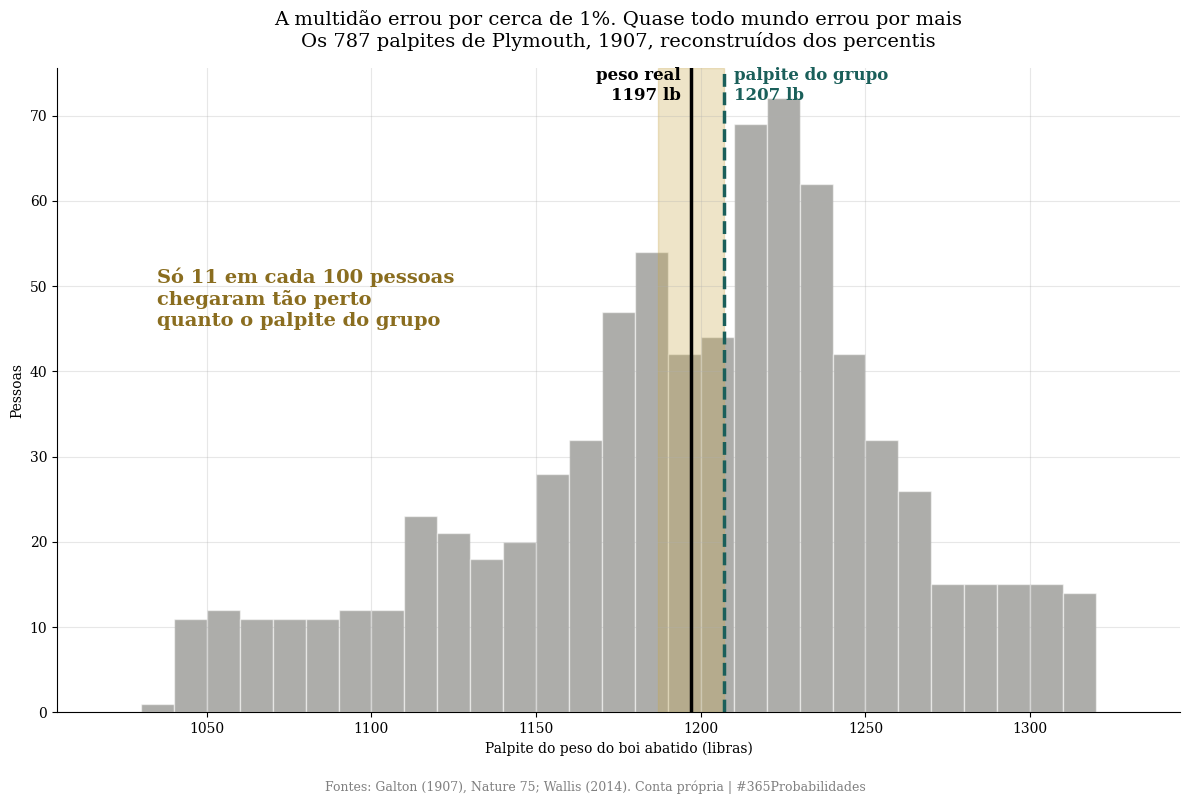
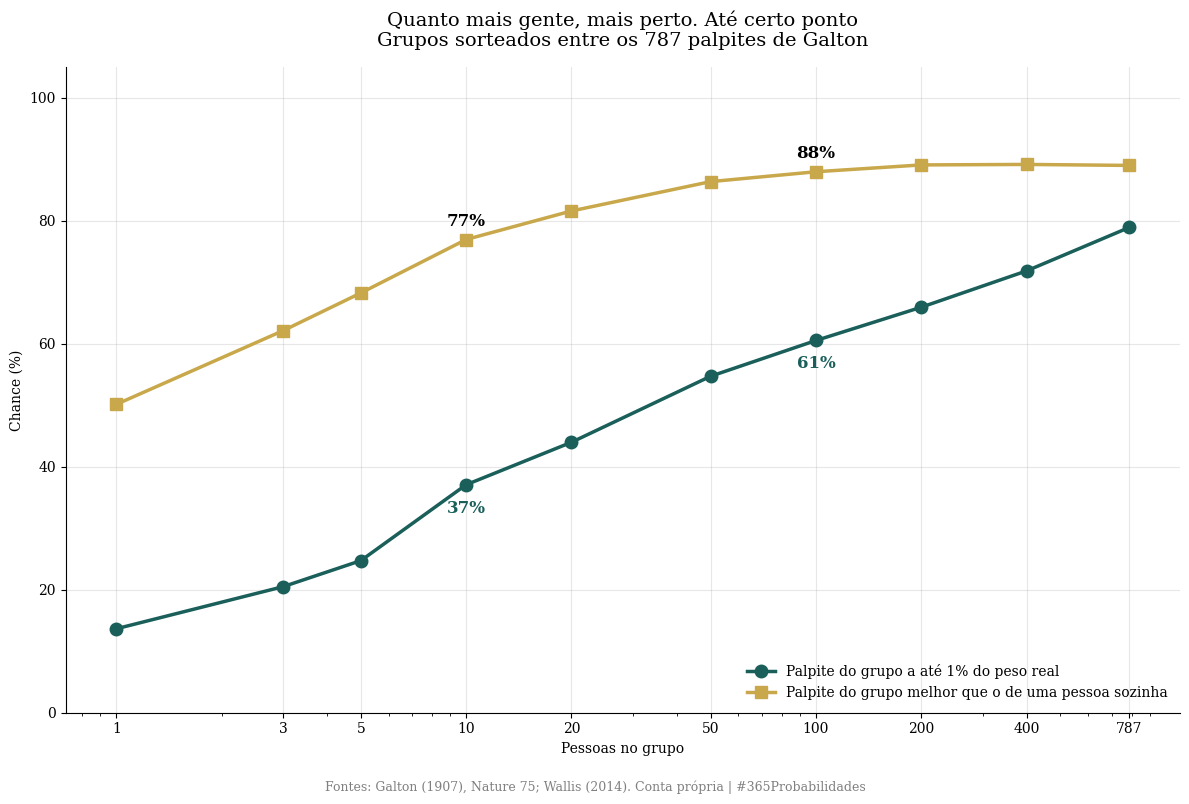
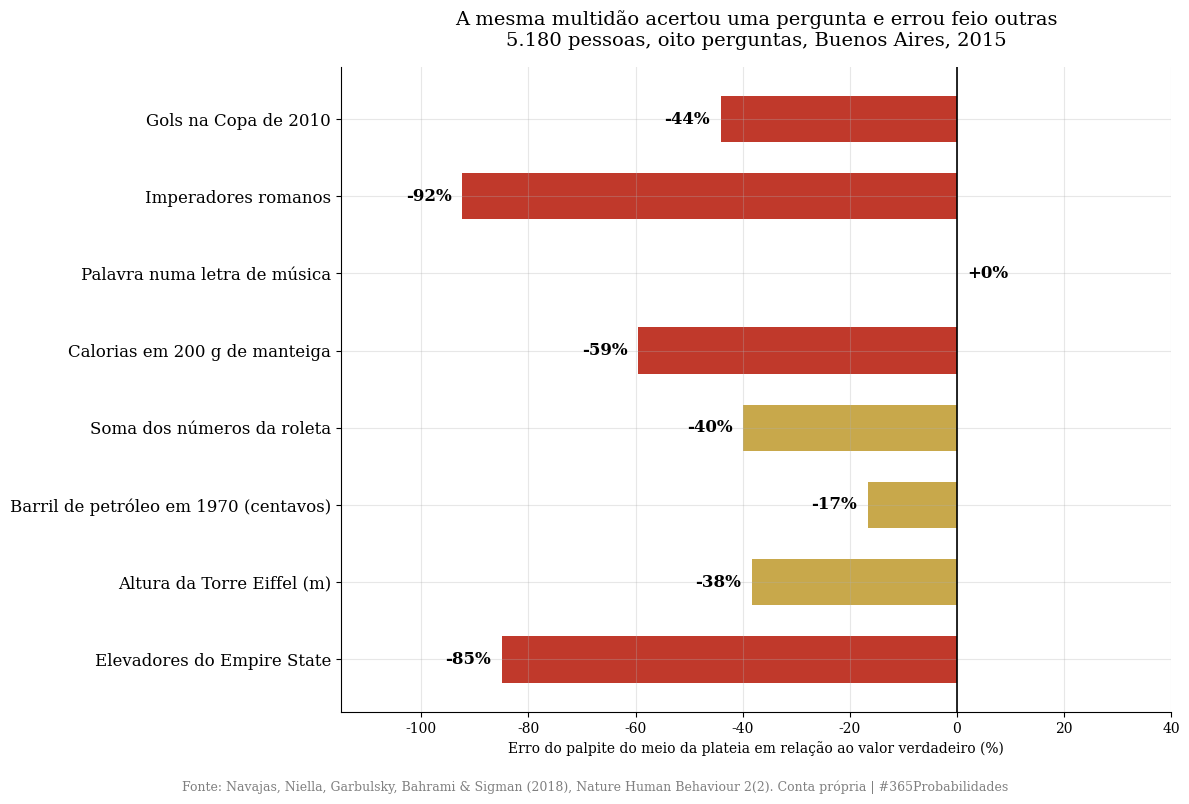
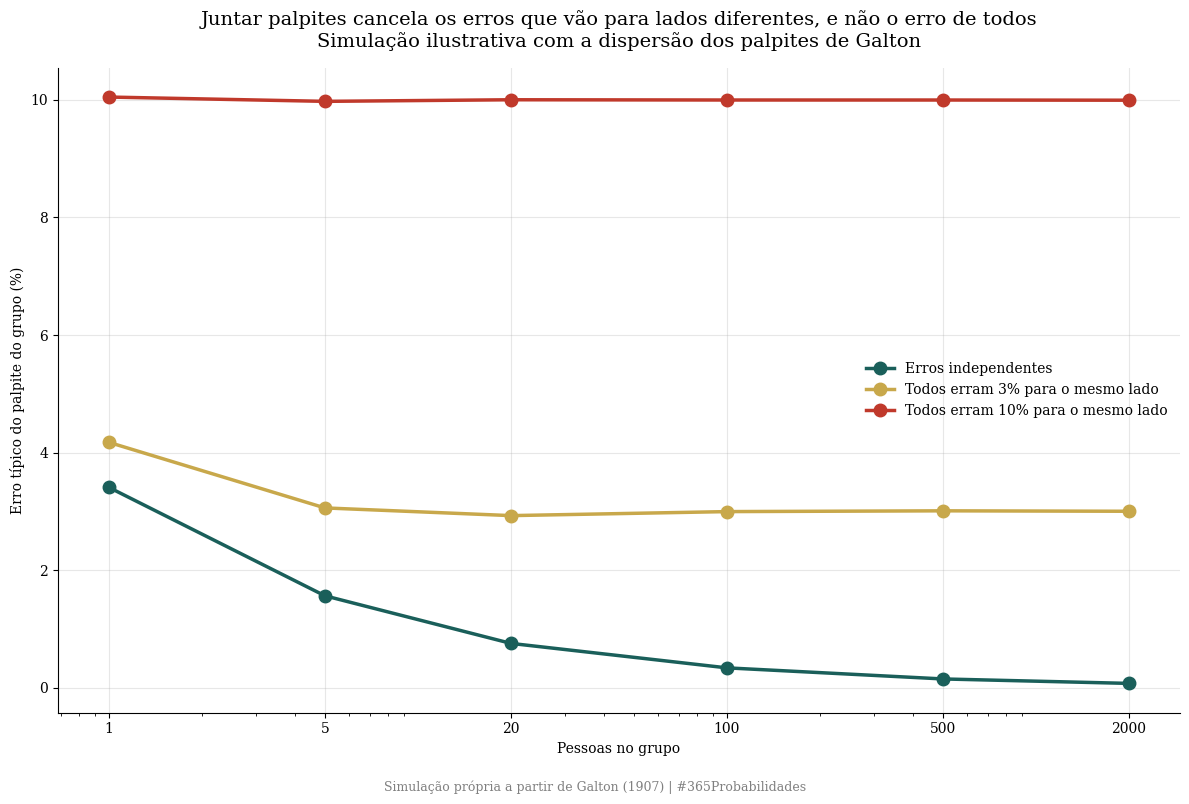

Write Python code to recreate these figures, in order.
import numpy as np
import matplotlib.pyplot as plt
from scipy import stats

plt.rcParams['font.family'] = 'serif'
plt.rcParams['axes.spines.top'] = False
plt.rcParams['axes.spines.right'] = False
plt.rcParams['axes.grid'] = True
plt.rcParams['grid.alpha'] = 0.3
plt.rcParams['figure.facecolor'] = 'white'
plt.rcParams['axes.facecolor'] = 'white'

VERMELHO, DOURADO, VERDE, CINZA = '#c0392b', '#c8a84b', '#1a5f5a', '#6b6a64'
SEMENTE, N_SIM = 42, 200_000
rng = np.random.default_rng(SEMENTE)

def jeffreys(k, n, nivel=0.95):
    """Intervalo de Jeffreys para uma proporção."""
    a = (1 - nivel) / 2
    return stats.beta.ppf([a, 1 - a], k + 0.5, n - k + 0.5)

def sorteia(k, n):
    return rng.beta(k + 0.5, n - k + 0.5, N_SIM)

print("✅ Bibliotecas carregadas")

# --- DADOS DA LITERATURA ---

# 1) Galton (1907), Nature 75, 450-451. Percentis dos 787 palpites do peso do boi abatido (libras).
percentis = np.arange(5, 100, 5)
palpites_pct = np.array([1074, 1109, 1126, 1148, 1162, 1174, 1181, 1188, 1197, 1207,
                         1214, 1219, 1225, 1230, 1236, 1243, 1254, 1267, 1293])
n_galton = 787
# Números publicados por Galton e corrigidos por Wallis (2014) a partir das anotações originais
publicado = dict(meio=1207, peso=1198)
corrigido = dict(meio=1208, peso=1197)

# 2) Navajas et al. (2018), Nature Human Behaviour 2(2). Tabela suplementar 1, respostas iniciais.
#    (pergunta, valor verdadeiro, média dos palpites, palpite do meio)
navajas = {
    'Gols na Copa de 2010':          (145, 107.9, 81),
    'Imperadores romanos':           (131, 19.5, 10),
    'Palavra numa letra de música':  (21, 26.7, 21),
    'Calorias em 200 g de manteiga': (1480, 1251.3, 600),
    'Soma dos números da roleta':    (666, 705.9, 400),
    'Barril de petróleo em 1970 (centavos)': (180, 6445.4, 150),
    'Altura da Torre Eiffel (m)':    (324, 344.4, 200),
    'Elevadores do Empire State':    (73, 18.6, 11),
}
navajas_n, navajas_grupos = 5180, 280
reducao = {'Plateia contra o indivíduo': 52.0,
           '4 consensos contra 1.400 palpites iniciais': 49.2,
           'Resposta revisada contra a inicial': 31.0}

aplica_fator_080 = False

fmt = lambda x, c=1: f"{x:.{c}f}".replace('.', ',')
print("=" * 72)
print("  DADOS DA LITERATURA - A SABEDORIA DAS MULTIDÕES")
print("=" * 72)
print(f"\n  Galton (1907): {n_galton} palpites do peso de um boi")
print(f"  → Publicado: palpite do meio {publicado['meio']} lb, peso {publicado['peso']} lb, erro {publicado['meio']-publicado['peso']} lb")
print(f"  → Corrigido (Wallis 2014): palpite do meio {corrigido['meio']} lb, peso {corrigido['peso']} lb, erro {corrigido['meio']-corrigido['peso']} lb")
print(f"  → Percentis 5 a 95: {', '.join(map(str, palpites_pct))}")
print(f"\n  Navajas et al. (2018): {navajas_n:,} pessoas".replace(',', '.'))
for q, (v, m, md) in navajas.items():
    print(f"     {q:<40} verdadeiro {v:>6}  ·  média {fmt(m):>7}  ·  meio {md:>5}")
for k, v in reducao.items():
    print(f"  → {k}: erro {fmt(v)}% menor")
print(f"\n  Fator ×0,80 aplicado: {'sim' if aplica_fator_080 else 'não'}")
print("=" * 72)

# --- O MODELO ---
PESO = corrigido['peso']

# Conta 1 · Os 787 palpites, reconstruídos dos percentis (interpolação linear; caudas pela inclinação vizinha)
q = np.concatenate([[0], percentis, [100]]) / 100
v = np.concatenate([[palpites_pct[0] - (palpites_pct[1] - palpites_pct[0])], palpites_pct,
                    [palpites_pct[-1] + (palpites_pct[-1] - palpites_pct[-2])]])
posicoes = (np.arange(1, n_galton + 1) - 0.5) / n_galton
palpites = np.interp(posicoes, q, v)
meio = np.median(palpites)
erro_grupo = abs(meio - PESO)
erro_ind = np.abs(palpites - PESO)
p_pior = (erro_ind > erro_grupo).mean()
p_um_pct = (erro_ind <= 0.01 * PESO).mean()
erro_tipico = np.median(erro_ind)

# Conta 2 · O tamanho do grupo
tamanhos = [1, 3, 5, 10, 20, 50, 100, 200, 400, 787]
REP = 20_000
grupo = {}
for n in tamanhos:
    amostras = rng.choice(palpites, size=(REP, n), replace=True)
    meios = np.median(amostras, axis=1)
    sozinho = rng.choice(palpites, size=REP)
    grupo[n] = dict(dentro_1pct=(np.abs(meios - PESO) <= 0.01 * PESO).mean(),
                    vence_individuo=(np.abs(meios - PESO) < np.abs(sozinho - PESO)).mean())

# Conta 3 · Quando a multidão erra (Navajas)
erros_nav = {qq: dict(meio=(md - v_) / v_ * 100, media=(m - v_) / v_ * 100) for qq, (v_, m, md) in navajas.items()}
perto_meio = sum(abs(e['meio']) <= 10 for e in erros_nav.values())
perto_media = sum(abs(e['media']) <= 10 for e in erros_nav.values())

# Conta 4 · O erro que não se cancela (ilustração)
dp_ind = np.std(palpites)
vieses = [0.0, 0.03, 0.10]
erro_vs_n = {b: [] for b in vieses}
ns = [1, 5, 20, 100, 500, 2000]
for b in vieses:
    for n in ns:
        sim = PESO * (1 + b) + rng.normal(0, dp_ind, size=(2000, n))
        erro_vs_n[b].append(np.median(np.abs(sim.mean(axis=1) - PESO)) / PESO * 100)

print("=" * 72)
print("  MODELO - RESULTADO")
print("=" * 72)
print("\n  CONTA 1 · Os 787 palpites")
print(f"  → Palpite do meio reconstruído: {fmt(meio, 0)} lb  ·  erro do grupo: {fmt(erro_grupo, 0)} lb ({fmt(erro_grupo/PESO*100)}%)")
print(f"  → Erro típico de uma pessoa: {fmt(erro_tipico, 0)} lb ({fmt(erro_tipico/PESO*100)}%)")
print(f"  → P(uma pessoa errar mais que o grupo) = {fmt(p_pior*100)}%")
print(f"  → P(uma pessoa ficar a até 1% do peso) = {fmt(p_um_pct*100)}%")
print("\n  CONTA 2 · O tamanho do grupo")
for n, r in grupo.items():
    print(f"  → {n:>4} {'pessoa ' if n == 1 else 'pessoas'}: P(palpite do meio a até 1%) = {fmt(r['dentro_1pct']*100)}%  ·  P(vence uma pessoa sozinha) = {fmt(r['vence_individuo']*100)}%")
print("\n  CONTA 3 · Quando a multidão erra (Navajas, respostas iniciais)")
for qq, e in erros_nav.items():
    print(f"  → {qq:<40} palpite do meio {e['meio']:+.0f}%  ·  média {e['media']:+.0f}%".replace('.', ','))
print(f"  → Perguntas com erro de até 10%: {perto_meio} de 8 pelo palpite do meio, {perto_media} de 8 pela média")
print("\n  CONTA 4 · O erro que não se cancela (ilustração)")
for b in vieses:
    print(f"  → Viés comum de {fmt(b*100, 0)}%: erro do grupo com {ns[0]} a {ns[-1]} pessoas = " + ', '.join(fmt(x) for x in erro_vs_n[b]) + ' (%)')
print("\n  CONTA 5 · Conversar antes")
print(f"  → Quatro decisões de grupos de cinco tiveram erro {fmt(reducao['4 consensos contra 1.400 palpites iniciais'])}% menor que a média de 1.400 palpites isolados")
print("=" * 72)

# --- VISUALIZAÇÃO ---
R1 = 'Fontes: Galton (1907), Nature 75; Wallis (2014). Conta própria | #365Probabilidades'

# GRÁFICO 1 · Os 787 palpites
fig1, ax1 = plt.subplots(figsize=(12, 8))
bins = np.arange(1020, 1340, 10)
ax1.hist(palpites, bins=bins, color=CINZA, alpha=0.55, edgecolor='white')
ax1.axvspan(PESO - erro_grupo, PESO + erro_grupo, color=DOURADO, alpha=0.3)
ax1.axvline(PESO, color='black', linewidth=2.5); ax1.axvline(meio, color=VERDE, linestyle='--', linewidth=2.5)
topo = ax1.get_ylim()[1]
ax1.text(PESO - 3, topo * 0.95, f'peso real\n{PESO} lb', ha='right', fontsize=12, fontweight='bold')
ax1.text(meio + 3, topo * 0.95, f'palpite do grupo\n{fmt(meio, 0)} lb', color=VERDE, fontsize=12, fontweight='bold')
ax1.text(1035, topo * 0.6, f"Só {fmt((1-p_pior)*100, 0)} em cada 100 pessoas\nchegaram tão perto\nquanto o palpite do grupo", fontsize=14, color='#8a6d1f', fontweight='bold')
ax1.set_xlabel('Palpite do peso do boi abatido (libras)'); ax1.set_ylabel('Pessoas')
ax1.set_title('A multidão errou por cerca de 1%. Quase todo mundo errou por mais\nOs 787 palpites de Plymouth, 1907, reconstruídos dos percentis', fontsize=14, pad=15)
plt.figtext(0.5, 0.005, R1, ha='center', fontsize=9, color='gray')
plt.tight_layout(rect=[0, 0.03, 1, 1])
plt.savefig('dia-166-grafico-01-os-787-palpites.png', dpi=150, bbox_inches='tight')
plt.close()
print("✅ Gráfico 1 salvo!")

# GRÁFICO 2 · O tamanho do grupo
fig2, ax2 = plt.subplots(figsize=(12, 8))
xs = list(grupo); y1 = [grupo[n]['dentro_1pct'] * 100 for n in xs]; y2 = [grupo[n]['vence_individuo'] * 100 for n in xs]
ax2.plot(xs, y1, 'o-', color=VERDE, linewidth=2.5, markersize=9, label='Palpite do grupo a até 1% do peso real')
ax2.plot(xs, y2, 's-', color=DOURADO, linewidth=2.5, markersize=9, label='Palpite do grupo melhor que o de uma pessoa sozinha')
for n in (10, 100):
    ax2.annotate(f"{fmt(grupo[n]['vence_individuo']*100, 0)}%", (n, grupo[n]['vence_individuo'] * 100), textcoords='offset points', xytext=(0, 10), ha='center', fontsize=12, fontweight='bold')
    ax2.annotate(f"{fmt(grupo[n]['dentro_1pct']*100, 0)}%", (n, grupo[n]['dentro_1pct'] * 100), textcoords='offset points', xytext=(0, -20), ha='center', fontsize=12, fontweight='bold', color=VERDE)
ax2.set_xscale('log'); ax2.set_xticks(xs); ax2.set_xticklabels([str(n) for n in xs])
ax2.set_ylim(0, 105); ax2.set_xlabel('Pessoas no grupo'); ax2.set_ylabel('Chance (%)'); ax2.legend(frameon=False, loc='lower right')
ax2.set_title('Quanto mais gente, mais perto. Até certo ponto\nGrupos sorteados entre os 787 palpites de Galton', fontsize=14, pad=15)
plt.figtext(0.5, 0.005, R1, ha='center', fontsize=9, color='gray')
plt.tight_layout(rect=[0, 0.03, 1, 1])
plt.savefig('dia-166-grafico-02-tamanho-do-grupo.png', dpi=150, bbox_inches='tight')
plt.close()
print("✅ Gráfico 2 salvo!")

# GRÁFICO 3 · Quando a multidão erra
fig3, ax3 = plt.subplots(figsize=(12, 8))
nomes = list(erros_nav); ys = np.arange(len(nomes))[::-1]
vals = [max(min(erros_nav[k]['meio'], 100), -100) for k in nomes]
cores = [VERDE if abs(x) <= 10 else (DOURADO if abs(x) <= 40 else VERMELHO) for x in vals]
ax3.barh(ys, vals, color=cores, height=0.6)
for y, x in zip(ys, vals):
    ax3.text(x + (2 if x >= 0 else -2), y, f"{x:+.0f}%", va='center', ha='left' if x >= 0 else 'right', fontsize=12, fontweight='bold')
ax3.axvline(0, color='black', linewidth=1.2)
ax3.set_yticks(ys); ax3.set_yticklabels(nomes, fontsize=12); ax3.set_xlim(-115, 40)
ax3.set_xlabel('Erro do palpite do meio da plateia em relação ao valor verdadeiro (%)')
ax3.set_title('A mesma multidão acertou uma pergunta e errou feio outras\n5.180 pessoas, oito perguntas, Buenos Aires, 2015', fontsize=14, pad=15)
plt.figtext(0.5, 0.005, 'Fonte: Navajas, Niella, Garbulsky, Bahrami & Sigman (2018), Nature Human Behaviour 2(2). Conta própria | #365Probabilidades', ha='center', fontsize=9, color='gray')
plt.tight_layout(rect=[0, 0.03, 1, 1])
plt.savefig('dia-166-grafico-03-quando-a-multidao-erra.png', dpi=150, bbox_inches='tight')
plt.close()
print("✅ Gráfico 3 salvo!")

# GRÁFICO 4 · O erro que não se cancela
fig4, ax4 = plt.subplots(figsize=(12, 8))
cores4 = {0.0: VERDE, 0.03: DOURADO, 0.10: VERMELHO}
for b in vieses:
    ax4.plot(ns, erro_vs_n[b], 'o-', color=cores4[b], linewidth=2.5, markersize=9,
             label='Erros independentes' if b == 0 else f'Todos erram {fmt(b*100, 0)}% para o mesmo lado')
ax4.set_xscale('log'); ax4.set_xticks(ns); ax4.set_xticklabels([str(n) for n in ns])
ax4.set_xlabel('Pessoas no grupo'); ax4.set_ylabel('Erro típico do palpite do grupo (%)'); ax4.legend(frameon=False, loc='center right')
ax4.set_title('Juntar palpites cancela os erros que vão para lados diferentes, e não o erro de todos\nSimulação ilustrativa com a dispersão dos palpites de Galton', fontsize=14, pad=15)
plt.figtext(0.5, 0.005, 'Simulação própria a partir de Galton (1907) | #365Probabilidades', ha='center', fontsize=9, color='gray')
plt.tight_layout(rect=[0, 0.03, 1, 1])
plt.savefig('dia-166-grafico-04-o-erro-que-fica.png', dpi=150, bbox_inches='tight')
plt.close()
print("✅ Gráfico 4 salvo!")
